Dataset: database (GitHub, Cirtoyt/rock-paper-scissors-CCN-AI). Classes: paper, rock, scissors.

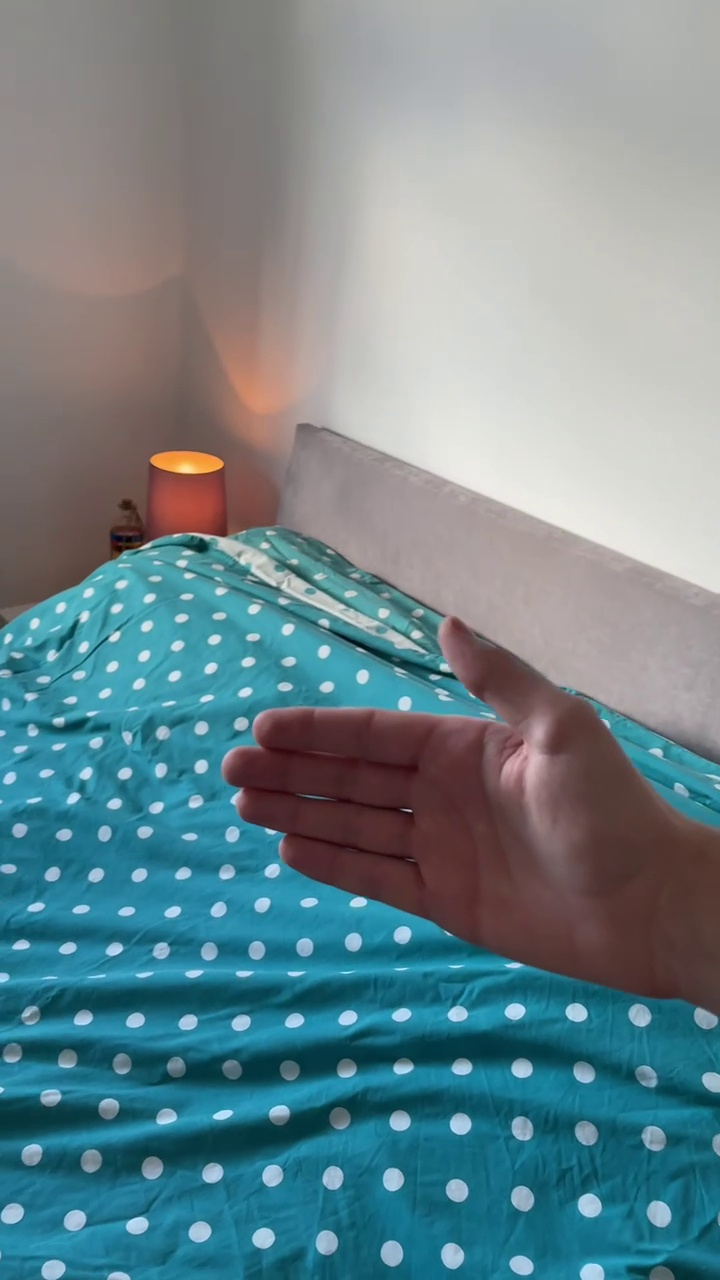
Label: paper

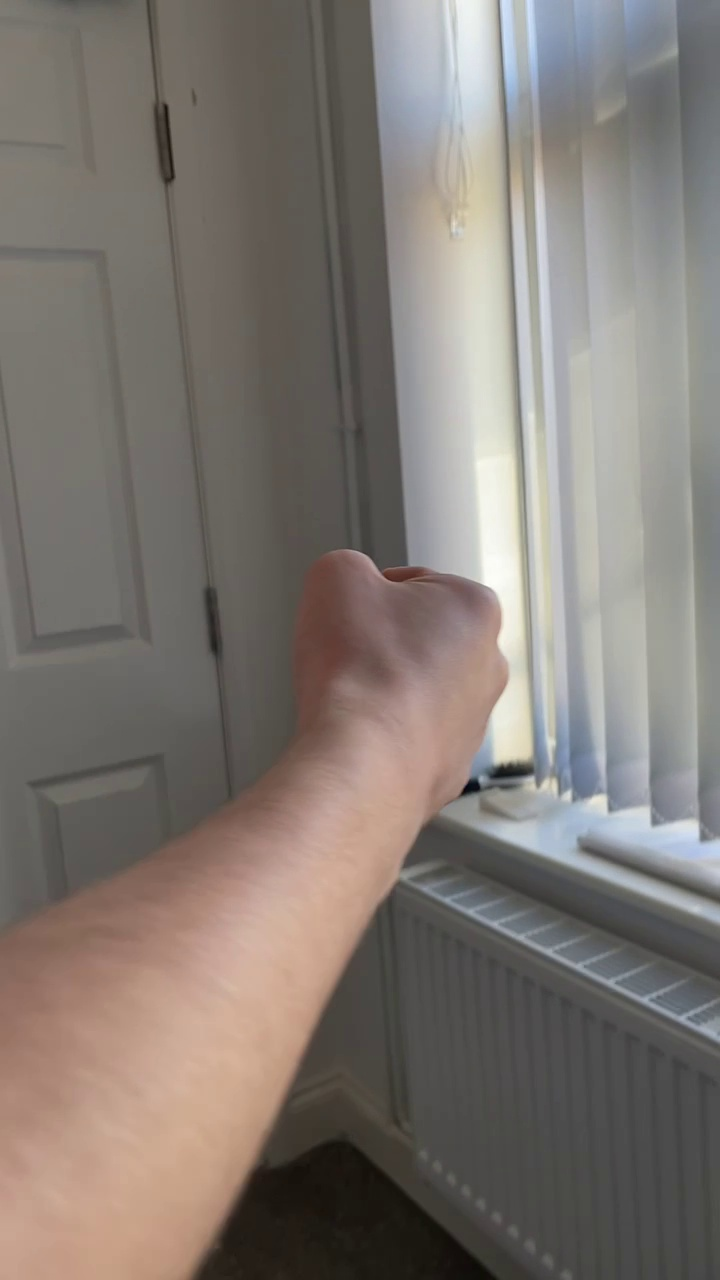
Label: rock

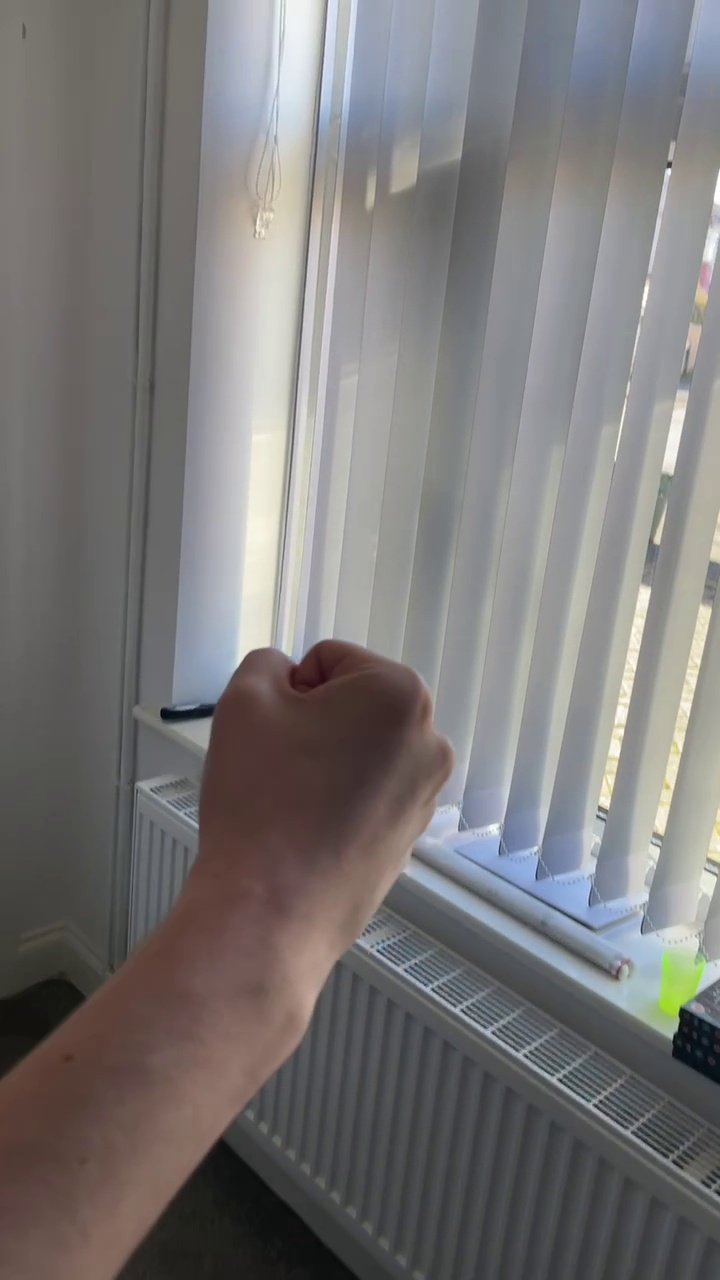
Label: rock

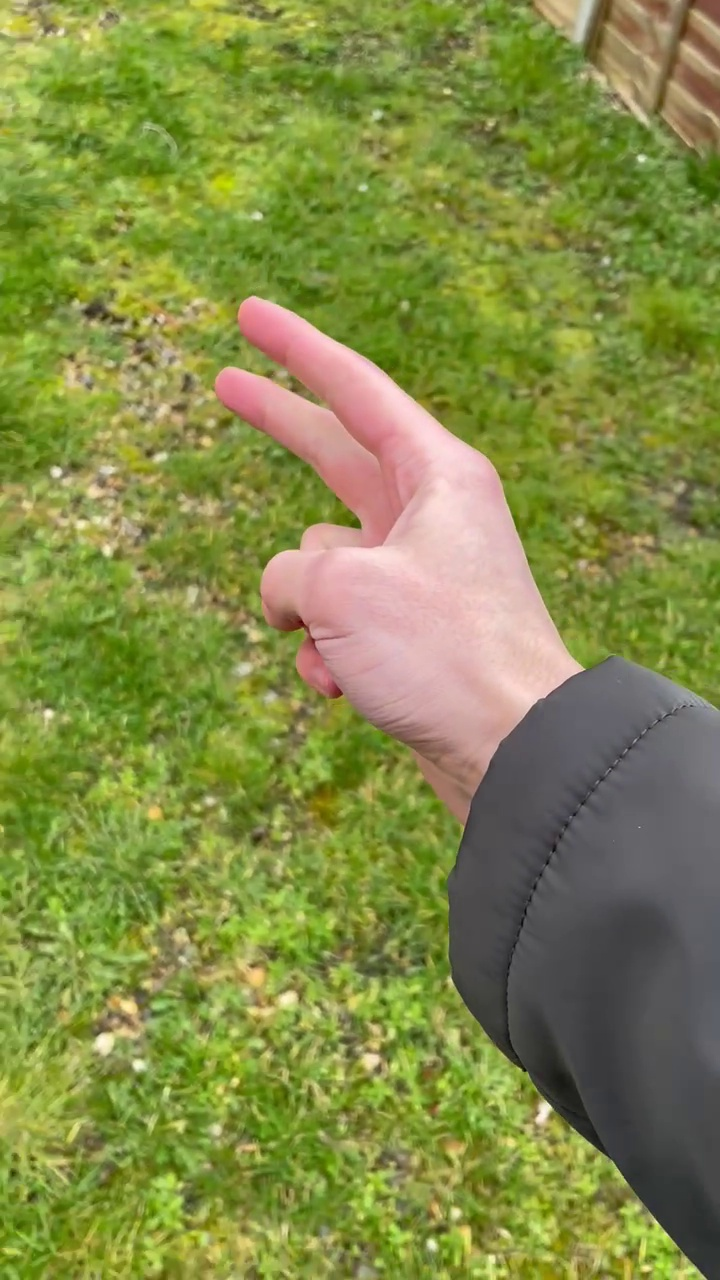
Label: scissors

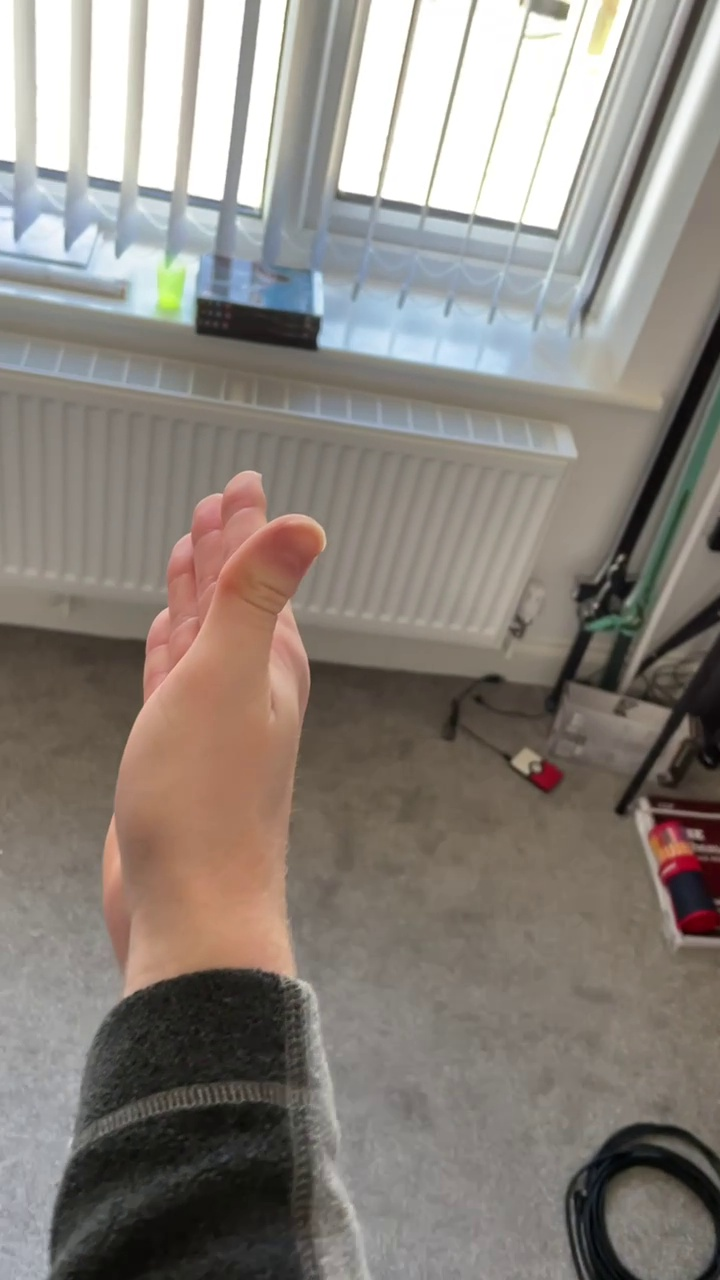
Label: paper

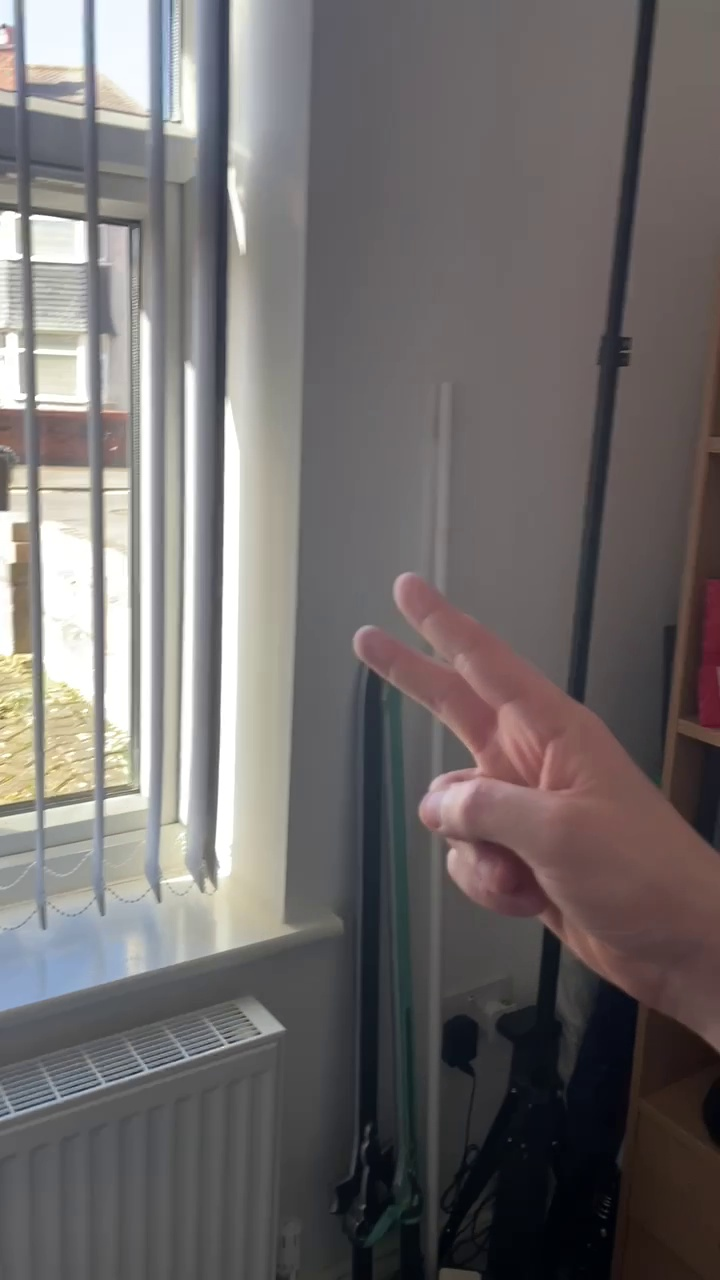
Label: scissors
